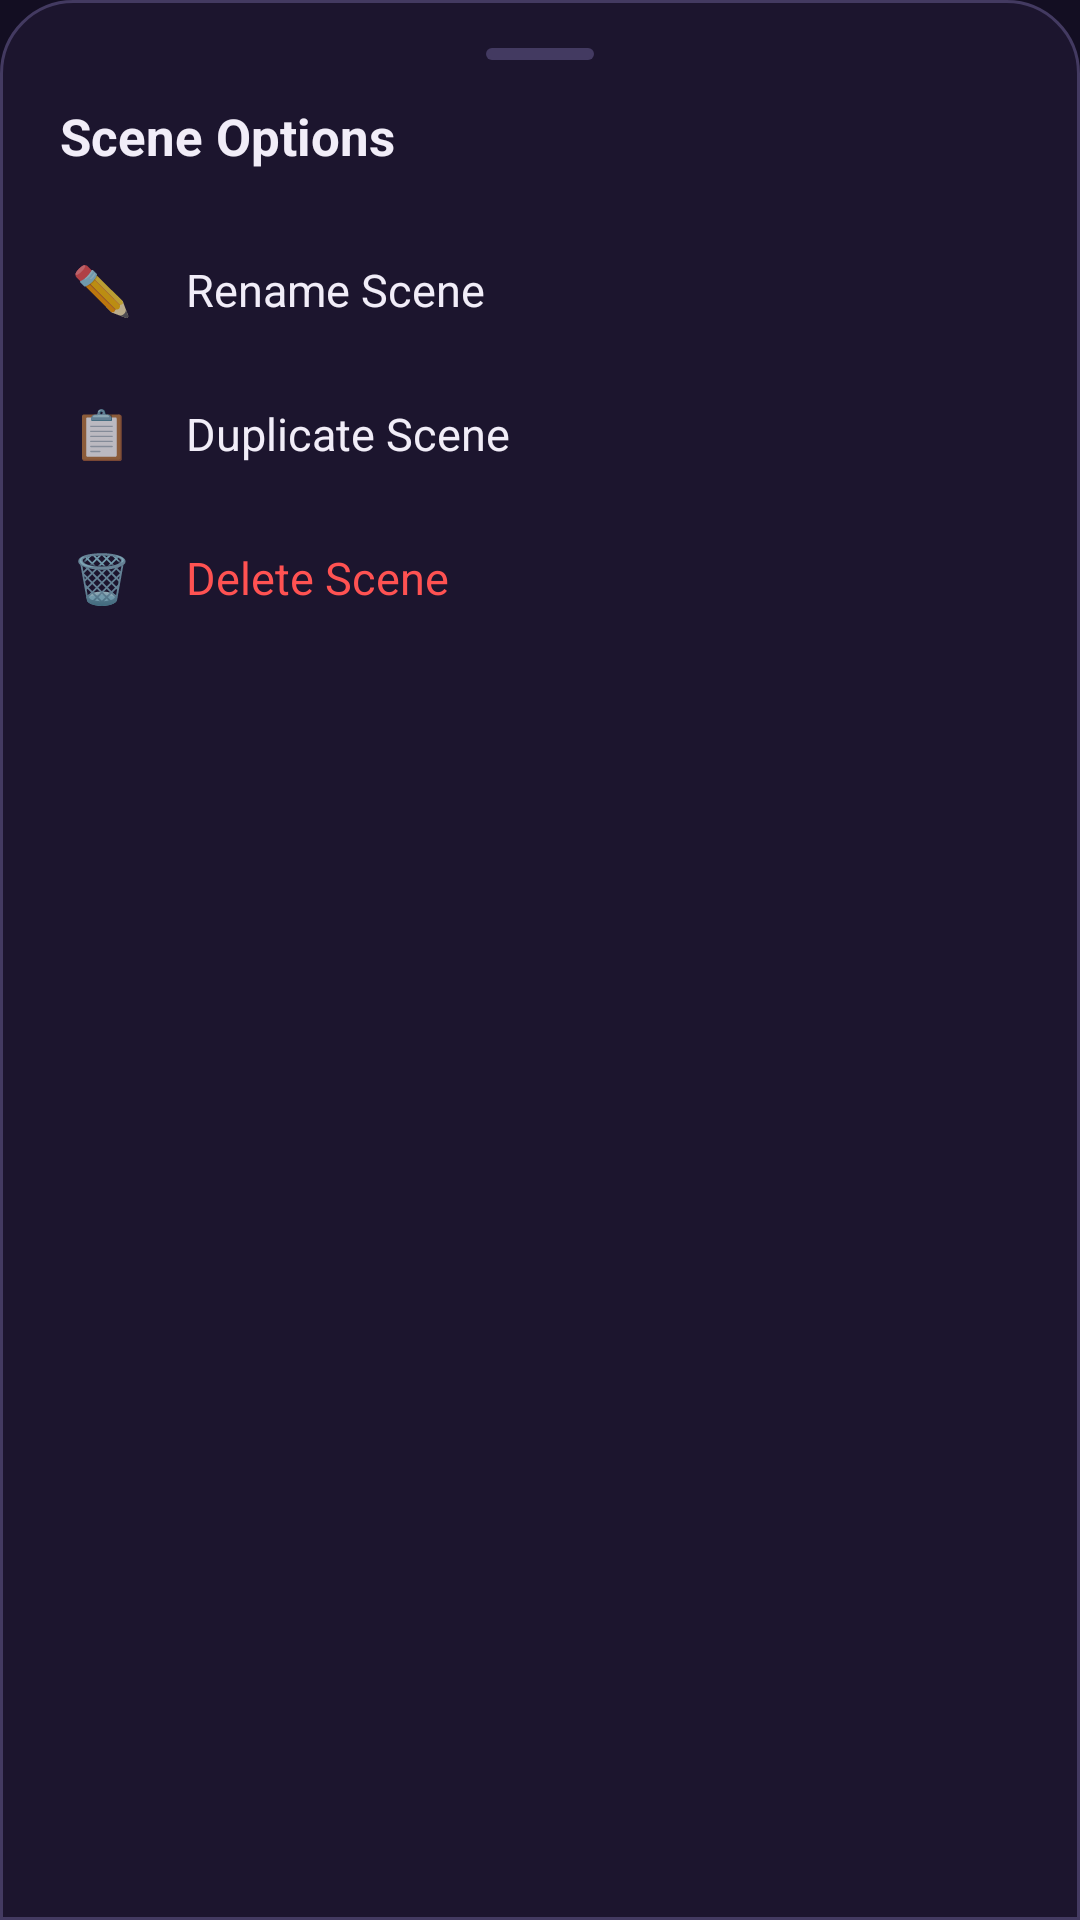

The Android layout XML behind this screen, and the referenced resources:
<!-- AndroidManifest.xml: application theme Theme.FairyLive -->
<!-- res/layout/sheet_scene_options.xml -->
<?xml version="1.0" encoding="utf-8"?>
<LinearLayout xmlns:android="http://schemas.android.com/apk/res/android"
    xmlns:app="http://schemas.android.com/apk/res-auto"
    android:layout_width="match_parent"
    android:layout_height="wrap_content"
    android:background="@drawable/bg_bottom_sheet"
    android:orientation="vertical"
    android:paddingHorizontal="20dp"
    android:paddingTop="16dp"
    android:paddingBottom="28dp">

    
    <View
        android:layout_width="36dp"
        android:layout_height="4dp"
        android:layout_gravity="center_horizontal"
        android:layout_marginBottom="14dp"
        android:background="@drawable/bg_status_pill"
        android:backgroundTint="@color/bg_card_stroke" />

    <TextView
        android:id="@+id/tv_scene_options_title"
        android:layout_width="wrap_content"
        android:layout_height="wrap_content"
        android:layout_marginBottom="16dp"
        android:text="Scene Options"
        android:textColor="@color/text_primary"
        android:textSize="17sp"
        android:textStyle="bold" />

    <LinearLayout
        android:id="@+id/row_scene_rename"
        android:layout_width="match_parent"
        android:layout_height="48dp"
        android:background="?attr/selectableItemBackground"
        android:clickable="true"
        android:focusable="true"
        android:gravity="center_vertical"
        android:orientation="horizontal">

        <TextView
            android:layout_width="28dp"
            android:layout_height="wrap_content"
            android:gravity="center"
            android:text="✏️"
            android:textSize="16sp" />

        <TextView
            android:layout_width="0dp"
            android:layout_height="wrap_content"
            android:layout_marginStart="14dp"
            android:layout_weight="1"
            android:text="Rename Scene"
            android:textColor="@color/text_primary"
            android:textSize="15sp" />
    </LinearLayout>

    <LinearLayout
        android:id="@+id/row_scene_duplicate"
        android:layout_width="match_parent"
        android:layout_height="48dp"
        android:background="?attr/selectableItemBackground"
        android:clickable="true"
        android:focusable="true"
        android:gravity="center_vertical"
        android:orientation="horizontal">

        <TextView
            android:layout_width="28dp"
            android:layout_height="wrap_content"
            android:gravity="center"
            android:text="📋"
            android:textSize="16sp" />

        <TextView
            android:layout_width="0dp"
            android:layout_height="wrap_content"
            android:layout_marginStart="14dp"
            android:layout_weight="1"
            android:text="Duplicate Scene"
            android:textColor="@color/text_primary"
            android:textSize="15sp" />
    </LinearLayout>

    <LinearLayout
        android:id="@+id/row_scene_delete"
        android:layout_width="match_parent"
        android:layout_height="48dp"
        android:background="?attr/selectableItemBackground"
        android:clickable="true"
        android:focusable="true"
        android:gravity="center_vertical"
        android:orientation="horizontal">

        <TextView
            android:layout_width="28dp"
            android:layout_height="wrap_content"
            android:gravity="center"
            android:text="🗑️"
            android:textSize="16sp" />

        <TextView
            android:layout_width="0dp"
            android:layout_height="wrap_content"
            android:layout_marginStart="14dp"
            android:layout_weight="1"
            android:text="Delete Scene"
            android:textColor="@color/status_red"
            android:textSize="15sp" />
    </LinearLayout>

</LinearLayout>
<!-- resources referenced by this layout -->
<resources>
  <color name="bg_card_stroke">#433A61</color>
  <color name="status_red">#FF5252</color>
  <color name="text_primary">#F1EDF8</color>
  <!-- drawable bg_bottom_sheet (drawable) -->
  <?xml version="1.0" encoding="utf-8"?>
  <shape xmlns:android="http://schemas.android.com/apk/res/android"
      android:shape="rectangle">
      <solid android:color="@color/bg_surface" />
      <stroke
          android:width="1dp"
          android:color="@color/bg_card_stroke" />
      <corners
          android:topLeftRadius="@dimen/radius_xl"
          android:topRightRadius="@dimen/radius_xl"
          android:bottomLeftRadius="0dp"
          android:bottomRightRadius="0dp" />
  </shape>
  <!-- drawable bg_status_pill (drawable) -->
  <?xml version="1.0" encoding="utf-8"?>
  <shape xmlns:android="http://schemas.android.com/apk/res/android"
      android:shape="rectangle">
      <solid android:color="@color/bg_card_stroke_subtle" />
      <corners android:radius="@dimen/pill_radius" />
  </shape>
  <style name="Theme.FairyLive" parent="Theme.MaterialComponents.NoActionBar">
          <item name="colorPrimary">@color/accent_primary</item>
          <item name="colorPrimaryVariant">@color/accent_primary_variant</item>
          <item name="colorOnPrimary">@color/text_on_dark</item>
  
          <item name="colorSecondary">@color/accent_primary_variant</item>
          <item name="colorSecondaryVariant">@color/accent_primary</item>
          <item name="colorOnSecondary">@color/text_primary</item>
  
          <item name="colorSurface">@color/bg_surface</item>
          <item name="colorOnSurface">@color/text_primary</item>
  
          <item name="android:statusBarColor">@color/bg_surface</item>
          <item name="android:windowLightStatusBar" tools:targetApi="m">false</item>
          <item name="android:navigationBarColor">@color/bg_surface</item>
          <item name="android:windowLightNavigationBar" tools:targetApi="o_mr1">false</item>
          <item name="android:windowBackground">@color/bg_primary</item>
  
          <item name="bottomSheetDialogTheme">@style/Theme.FairyLive.BottomSheetDialog</item>
      </style>
  <color name="bg_surface">#1C152E</color>
  <dimen name="radius_xl">24dp</dimen>
  <color name="bg_card_stroke_subtle">#3A3052</color>
  <dimen name="pill_radius">999dp</dimen>
  <color name="accent_primary">#685B82</color>
  <color name="accent_primary_variant">#8E7EB0</color>
  <color name="text_on_dark">#FFFFFF</color>
  <color name="bg_primary">#130E22</color>
  <style name="Theme.FairyLive.BottomSheetDialog" parent="ThemeOverlay.MaterialComponents.BottomSheetDialog">
          <item name="android:windowAnimationStyle">@style/DialogAnimation.FairyLive.BottomSheet</item>
          <item name="bottomSheetStyle">@style/FairyBottomSheetStyle</item>
      </style>
  <style name="DialogAnimation.FairyLive.BottomSheet" parent="Animation.Design.BottomSheetDialog">
          <item name="android:windowEnterAnimation">@anim/slide_in_bottom</item>
          <item name="android:windowExitAnimation">@anim/slide_out_bottom</item>
      </style>
  <style name="FairyBottomSheetStyle" parent="Widget.MaterialComponents.BottomSheet.Modal">
          <item name="android:background">@drawable/bg_bottom_sheet</item>
          <item name="behavior_peekHeight">280dp</item>
      </style>
</resources>
